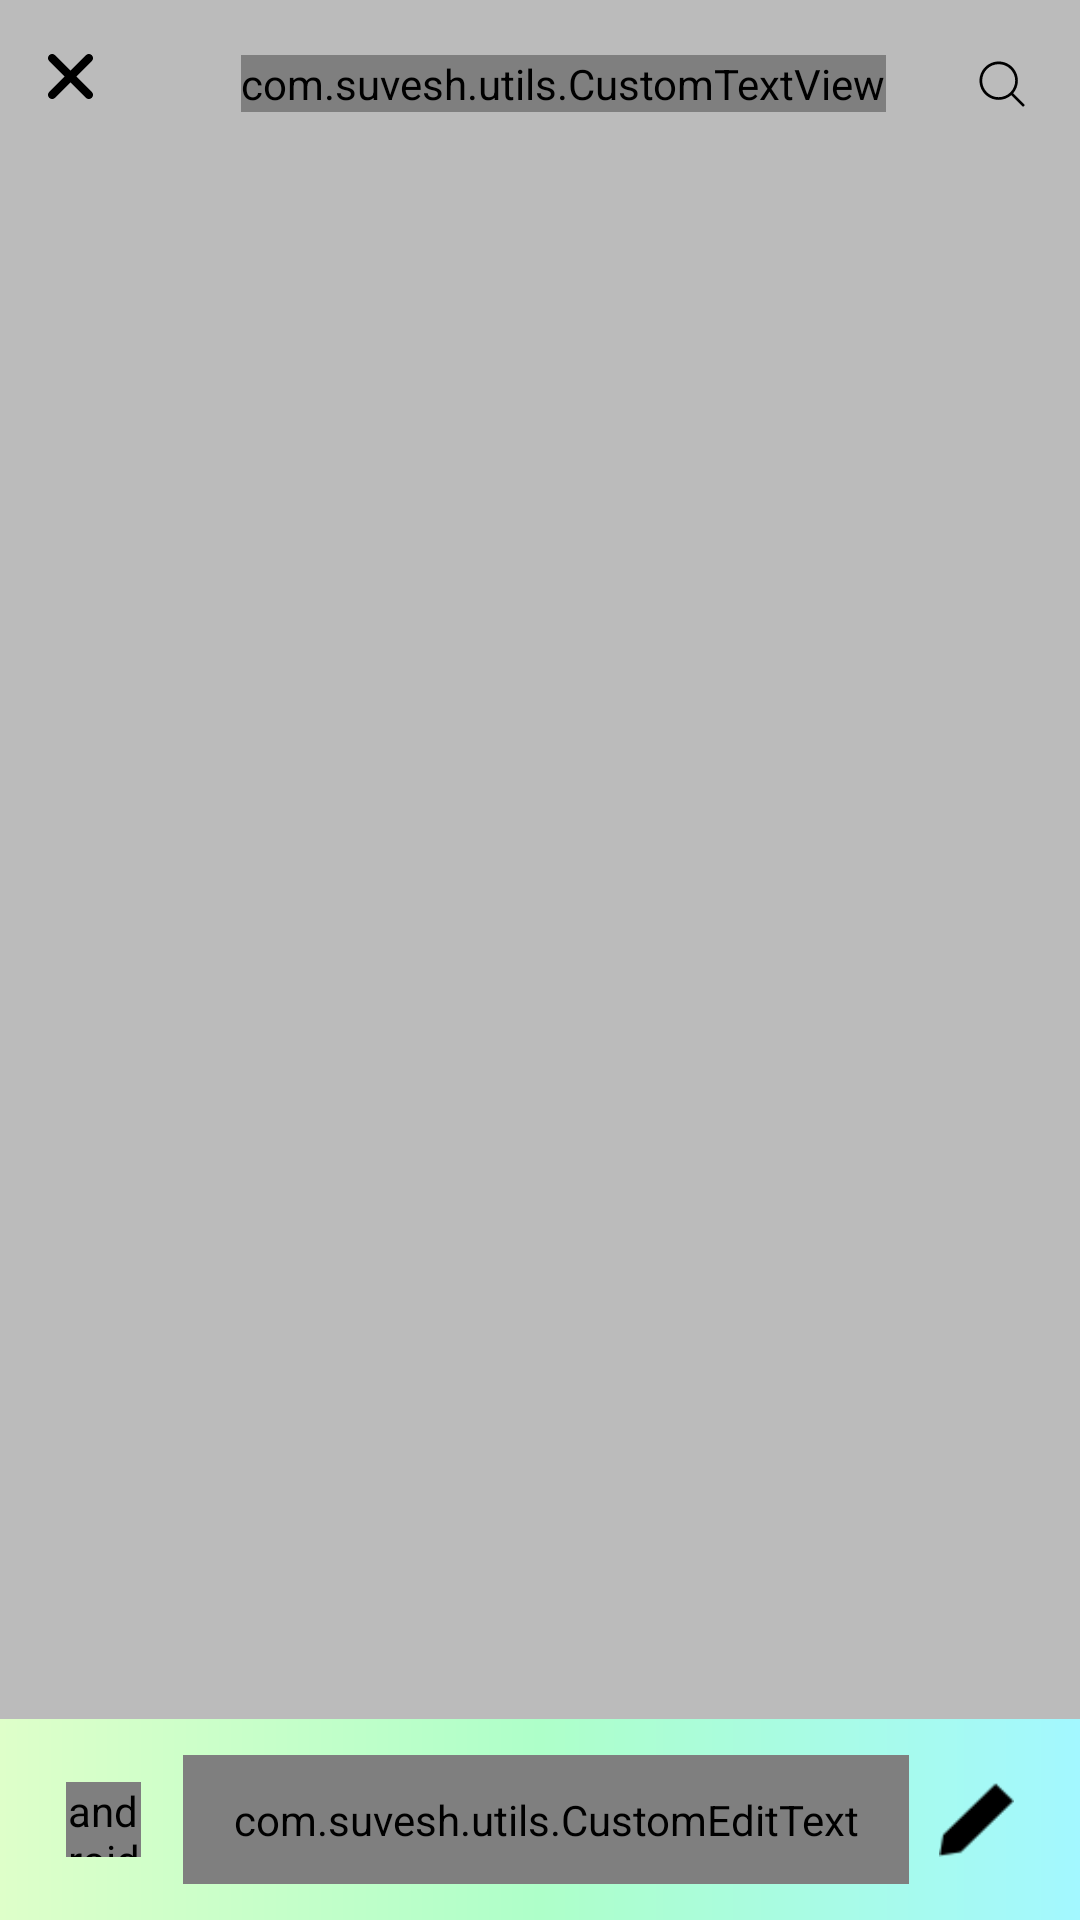

This screen was rendered from an Android layout file. Write that file and the resources it references.
<!-- AndroidManifest.xml: application theme AppTheme -->
<!-- res/layout/activity_list.xml -->
<?xml version="1.0" encoding="utf-8"?>
<RelativeLayout xmlns:android="http://schemas.android.com/apk/res/android"
    xmlns:tools="http://schemas.android.com/tools"
    xmlns:app="http://schemas.android.com/apk/res-auto"
    android:orientation="vertical"
    android:layout_width="match_parent"
    android:layout_height="match_parent"
    android:background="@color/grey11">

    <android.support.v7.widget.Toolbar
        android:id="@+id/toolbar"
        android:layout_width="match_parent"
        android:layout_height="?attr/actionBarSize"
        app:layout_scrollFlags="scroll|enterAlways"
        app:popupTheme="@style/ThemeOverlay.AppCompat.Light">

        <RelativeLayout
            android:layout_width="match_parent"
            android:layout_height="wrap_content"
            android:paddingRight="@dimen/dp_16">

            <com.suvesh.utils.CustomTextView
                android:id="@+id/commentToolbarTitle"
                android:layout_width="wrap_content"
                android:layout_height="wrap_content"
                android:layout_centerInParent="true"
                android:textColor="@color/black"
                app:font="normal"
                android:textSize="@dimen/sp_16"
                android:text="25 Comments" />

            <android.support.v7.widget.AppCompatImageView
                android:id="@+id/btnClose"
                android:layout_width="15dp"
                android:layout_height="15dp"
                app:srcCompat="@drawable/ic_close"
                android:layout_alignParentLeft="true"
                android:layout_alignParentStart="true" />

            <android.support.v7.widget.AppCompatImageView
                android:layout_width="20dp"
                android:layout_height="20dp"
                android:layout_alignParentRight="true"
                app:srcCompat="@drawable/ic_serach"/>

        </RelativeLayout>
    </android.support.v7.widget.Toolbar>

    <android.support.v7.widget.RecyclerView
        android:id="@+id/rvComments"
        android:layout_width="match_parent"
        android:layout_height="match_parent"
        android:scrollbars="none"
        android:layout_below="@+id/toolbar"
        android:visibility="visible" />

    <RelativeLayout
        android:id="@+id/elcommentlayout"
        android:layout_width="match_parent"
        android:layout_height="wrap_content"
        android:gravity="center"
        android:layout_alignParentBottom="true"
        android:orientation="horizontal"
        android:padding="@dimen/sp_12"
        android:background="@drawable/button_gradient"
        android:visibility="visible">

        <android.support.v7.widget.AppCompatImageView
            android:id="@+id/ibMore"
            android:layout_width="25dp"
            android:layout_height="25dp"
            android:layout_centerVertical="true"
            android:layout_alignParentLeft="true"
            android:layout_marginEnd="@dimen/dp_10"
            app:srcCompat="@drawable/ic_more"
            android:layout_marginStart="@dimen/dp_10"
            android:gravity="center"
            android:visibility="visible" />


        <com.suvesh.utils.CustomEditText
            android:id="@+id/etComment"
            android:layout_width="match_parent"
            android:layout_height="wrap_content"
            android:layout_centerVertical="true"
            android:layout_marginLeft="@dimen/dp_4"
            android:layout_marginStart="@dimen/dp_4"
            android:layout_toRightOf="@+id/ibMore"
            android:layout_toLeftOf="@+id/btnSendComment"
            android:cursorVisible="true"
            android:ems="10"
            android:gravity="start"
            android:background="@color/transparent"
            android:hint="Write Something"
            android:inputType="textCapSentences|textAutoCorrect"
            android:padding="@dimen/dp_12"
            android:textColor="@color/grey4"
            android:textColorHint="@color/grey8"
            android:textSize="@dimen/sp_14"
            android:visibility="visible" />

        <ImageButton
            android:id="@+id/btnSendComment"
            android:layout_width="25dp"
            android:layout_height="25dp"
            android:layout_alignParentRight="true"
            android:layout_centerVertical="true"
            android:layout_marginEnd="@dimen/dp_10"
            android:layout_marginStart="@dimen/dp_10"
            android:background="@drawable/compose"
            android:gravity="center"
            android:visibility="visible" />
    </RelativeLayout>


</RelativeLayout>
<!-- resources referenced by this layout -->
<resources>
  <color name="black">#000000</color>
  <color name="grey11">#BBBBBB</color>
  <color name="grey4">#444444</color>
  <color name="grey8">#888888</color>
  <color name="transparent">#00000000</color>
  <dimen name="dp_10">10dp</dimen>
  <dimen name="dp_12">12dp</dimen>
  <dimen name="dp_16">16dp</dimen>
  <dimen name="dp_4">4dp</dimen>
  <dimen name="sp_12">12sp</dimen>
  <dimen name="sp_14">14sp</dimen>
  <dimen name="sp_16">16sp</dimen>
  <!-- drawable button_gradient (drawable) -->
  <?xml version="1.0" encoding="utf-8"?>
  <shape xmlns:android="http://schemas.android.com/apk/res/android"
      android:shape="rectangle">
      <gradient
          android:startColor="#DEFFC9"
          android:centerColor="#AEFFC9"
          android:endColor="#A3F8FF"
          android:angle="0" />
  </shape>
  <!-- drawable compose: png bitmap (drawable, 330 bytes) -->
  <!-- drawable ic_close (drawable) -->
  <vector xmlns:android="http://schemas.android.com/apk/res/android"
      android:width="24dp"
      android:height="24dp"
      android:viewportHeight="150.0"
      android:viewportWidth="150.0">
      <path
          android:fillColor="@color/black"
          android:pathData="M94.6,75l51.4,-51.4c5.4,-5.4 5.4,-14.2 0,-19.6s-14.2,-5.4 -19.6,0L75,55.4l-51.4,-51.4c-5.4,-5.4 -14.2,-5.4 -19.6,0c-5.4,5.4 -5.4,14.2 0,19.6l51.4,51.4l-51.4,51.4c-5.4,5.4 -5.4,14.2 0,19.6c2.7,2.7 6.2,4.1 9.8,4.1c3.5,0 7.1,-1.4 9.8,-4.1l51.4,-51.4l51.4,51.4c2.7,2.7 6.2,4.1 9.8,4.1c3.5,0 7.1,-1.4 9.8,-4.1c5.4,-5.4 5.4,-14.2 0,-19.6L94.6,75z" />
  </vector>
  <!-- drawable ic_more (drawable) -->
  <vector xmlns:android="http://schemas.android.com/apk/res/android"
      android:width="24dp"
      android:height="24dp"
      android:viewportHeight="544.0"
      android:viewportWidth="544.0">
      <path
          android:fillColor="@color/black"
          android:pathData="M256,213.333c58.816,0,106.667-47.851,106.667-106.667C362.667,47.851,314.816,0,256,0S149.333,47.851,149.333,106.667
  				C149.333,165.483,197.184,213.333,256,213.333z" />
  
      <path
          android:fillColor="@color/black"
          android:pathData="M256,298.667c-58.816,0-106.667,47.851-106.667,106.667C149.333,464.149,197.184,512,256,512
  				s106.667-47.851,106.667-106.667C362.667,346.517,314.816,298.667,256,298.667z" />
  
  </vector>
  <!-- drawable ic_serach (drawable) -->
  <vector xmlns:android="http://schemas.android.com/apk/res/android"
      android:width="24dp"
      android:height="24dp"
      android:viewportHeight="601.0"
      android:viewportWidth="601.0">
      <path
          android:fillColor="@color/black"
          android:pathData="M522,503l-109.6,-109.6c29.4,-33.8 47.2,-77.9 47.2,-126.1
      C459.6,161.2 373.4,75 267.4,75C161.3,75 75.1,161.3 75.1,267.3s86.3,192.3 192.3,192.3c48.2,0 92.3,-17.8 126.1,-47.2L503,522
      c2.6,2.6 6.1,4 9.5,4s6.9,-1.3 9.5,-4C527.3,516.8 527.3,508.2 522,503zM102,267.3c0,-91.2 74.2,-165.3 165.3,-165.3c91.2,0 165.3,74.2 165.3,165.3
      s-74.1,165.4 -165.3,165.4C176.2,432.7 102,358.5 102,267.3z" />
  </vector>
  <style name="AppTheme" parent="Theme.AppCompat.NoActionBar">
          <item name="windowActionBar">false</item>
  
          
          <item name="colorPrimary">@color/primary</item>
          <item name="colorPrimaryDark">@color/primaryDark</item>
          <item name="colorAccent">@color/accent</item>
          <item name="colorButtonNormal">@color/accent</item>
          <item name="colorControlHighlight">@color/md_grey_300</item>
          <item name="android:textColor">@color/black</item>
          <item name="android:windowBackground">@color/md_grey_200</item>
          <item name="android:colorBackground">@color/background_material_light</item>
      </style>
  <color name="primary">#555555</color>
  <color name="primaryDark">#666666</color>
  <color name="accent">#FFFF</color>
  <color name="md_grey_300">#e0e0e0</color>
  <color name="md_grey_200">#eeeeee</color>
</resources>
